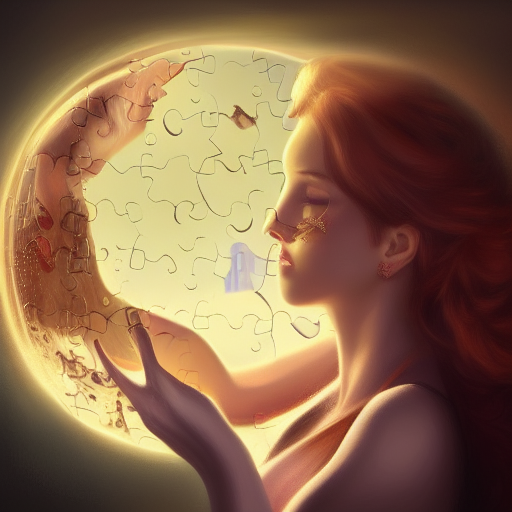
Generation parameters embedded in this image by AUTOMATIC1111 Stable Diffusion web UI or a fork of it (Forge, ...) (PNG 'parameters' text chunk):
A beautiful woman looking at a circular puzzle on the ground,  Artstation contest winner, fantasy art, detailed painting, official art, 2d game art
Steps: 20, Sampler: Euler a, CFG scale: 7, Seed: 1924058760, Size: 512x512